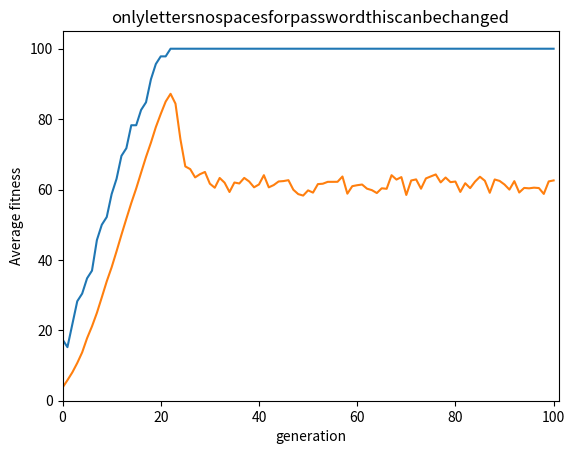

Reproduce this figure in Python.
import time
import random
import operator

import matplotlib.pyplot as plt


def fitness(password, test_word):
    score = 0
    i = 0
    while i < len(password):
        if password[i] == test_word[i]:
            score += 1
        i += 1
    return score * 100 / len(password)


def generate_word(length):
    i = 0
    result = ""
    while i < length:
        letter = chr(97 + int(26 * random.random()))
        result += letter
        i += 1
    return result


def generate_population(size, password):
    population = []
    i = 0
    while i < size:
        population.append(generate_word(len(password)))
        i += 1
    return population


def calculate_fitness(population, password):
    population_perf = {}
    for individual in population:
        population_perf[individual] = fitness(password, individual)
    return sorted(population_perf.items(), key=operator.itemgetter(1), reverse=True)


def selection_from_population(sorted_population, best_sample, lucky_few):
    next_generation = []

    for i in range(best_sample):
        next_generation.append(sorted_population[i][0])

    for i in range(lucky_few):
        next_generation.append(random.choice(sorted_population)[0])

    random.shuffle(next_generation)
    return next_generation


def create_child(individual1, individual2):
    child = ""
    for i in range(len(individual1)):
        if random.random() < 0.5:
            child += individual1[i]
        else:
            child += individual2[i]
    return child


def create_children(breeders, number_of_child):
    next_population = []
    for i in range(int(len(breeders) / 2)):
        for j in range(number_of_child):
            next_population.append(
                create_child(breeders[i], breeders[len(breeders) - 1 - i])
            )
    return next_population


def mutate_word(word):
    index_modification = int(random.random() * len(word))
    if index_modification == 0:
        word = chr(97 + int(26 * random.random())) + word[1:]
    else:
        word = (
            word[:index_modification]
            + chr(97 + int(26 * random.random()))
            + word[index_modification + 1 :]
        )
    return word


def mutate_population(population, chance_of_mutation):
    for i in range(len(population)):
        if random.random() * 100 < chance_of_mutation:
            population[i] = mutate_word(population[i])
    return population


def next_generation(
    first_generation,
    password,
    best_sample,
    lucky_few,
    number_of_child,
    chance_of_mutation,
):
    sorted_population = calculate_fitness(first_generation, password)
    next_breeders = selection_from_population(sorted_population, best_sample, lucky_few)
    next_population = create_children(next_breeders, number_of_child)
    next_generation_pop = mutate_population(next_population, chance_of_mutation)
    return next_generation_pop


def multiple_generation(
    number_of_generation,
    password,
    size_population,
    best_sample,
    lucky_few,
    number_of_child,
    chance_of_mutation,
):
    historic = []
    historic.append(generate_population(size_population, password))
    for i in range(number_of_generation):
        historic.append(
            next_generation(
                historic[i],
                password,
                best_sample,
                lucky_few,
                number_of_child,
                chance_of_mutation,
            )
        )
    return historic


def report(historic, password, number_of_generation):
    result = get_best_individuals_historic(historic, password)[
        number_of_generation - 1
    ]
    print("solution: \"" + result[0] + "\" de fitness: " + str(result[1]))


def get_best_individual_from_population(population, password):
    return calculate_fitness(population, password)[0]


def get_best_individuals_historic(historic, password):
    best_individuals = []
    for population in historic:
        best_individuals.append(
            get_best_individual_from_population(population, password)
        )
    return best_individuals


def evolution_best_fitness(historic, password):
    plt.axis([0, len(historic), 0, 105])
    plt.title(password)

    evolution_fitness = []
    for population in historic:
        evolution_fitness.append(
            get_best_individual_from_population(population, password)[1]
        )
    plt.plot(evolution_fitness)
    plt.ylabel('fitness best individual')
    plt.xlabel('generation')
    plt.show()


def evolution_avg_fitness(historic, password, size_population):
    plt.axis([0, len(historic), 0, 105])
    plt.title(password)

    evolution_fitness = []
    for population in historic:
        population_perf = calculate_fitness(population, password)
        avg_fitness = 0
        for individual in population_perf:
            avg_fitness += individual[1]
        evolution_fitness.append(avg_fitness / size_population)
    plt.plot(evolution_fitness)
    plt.ylabel('Average fitness')
    plt.xlabel('generation')
    plt.show()


def test_password():
    password = "onlylettersnospacesforpasswordthiscanbechanged"
    size_population = 1000
    best_sample = 200
    lucky_few = 200
    number_of_child = 5
    number_of_generation = 100
    chance_of_mutation = 5

    temps1 = time.time()

    if ((best_sample + lucky_few) / 2 * number_of_child) != size_population:
        print("Population size not stable")
    else:
        historic = multiple_generation(
            number_of_generation,
            password,
            size_population,
            best_sample,
            lucky_few,
            number_of_child,
            chance_of_mutation,
        )

        report(historic, password, number_of_generation)

        evolution_best_fitness(historic, password)
        evolution_avg_fitness(historic, password, size_population)

    print(time.time() - temps1)


if __name__ == '__main__':
    test_password()
